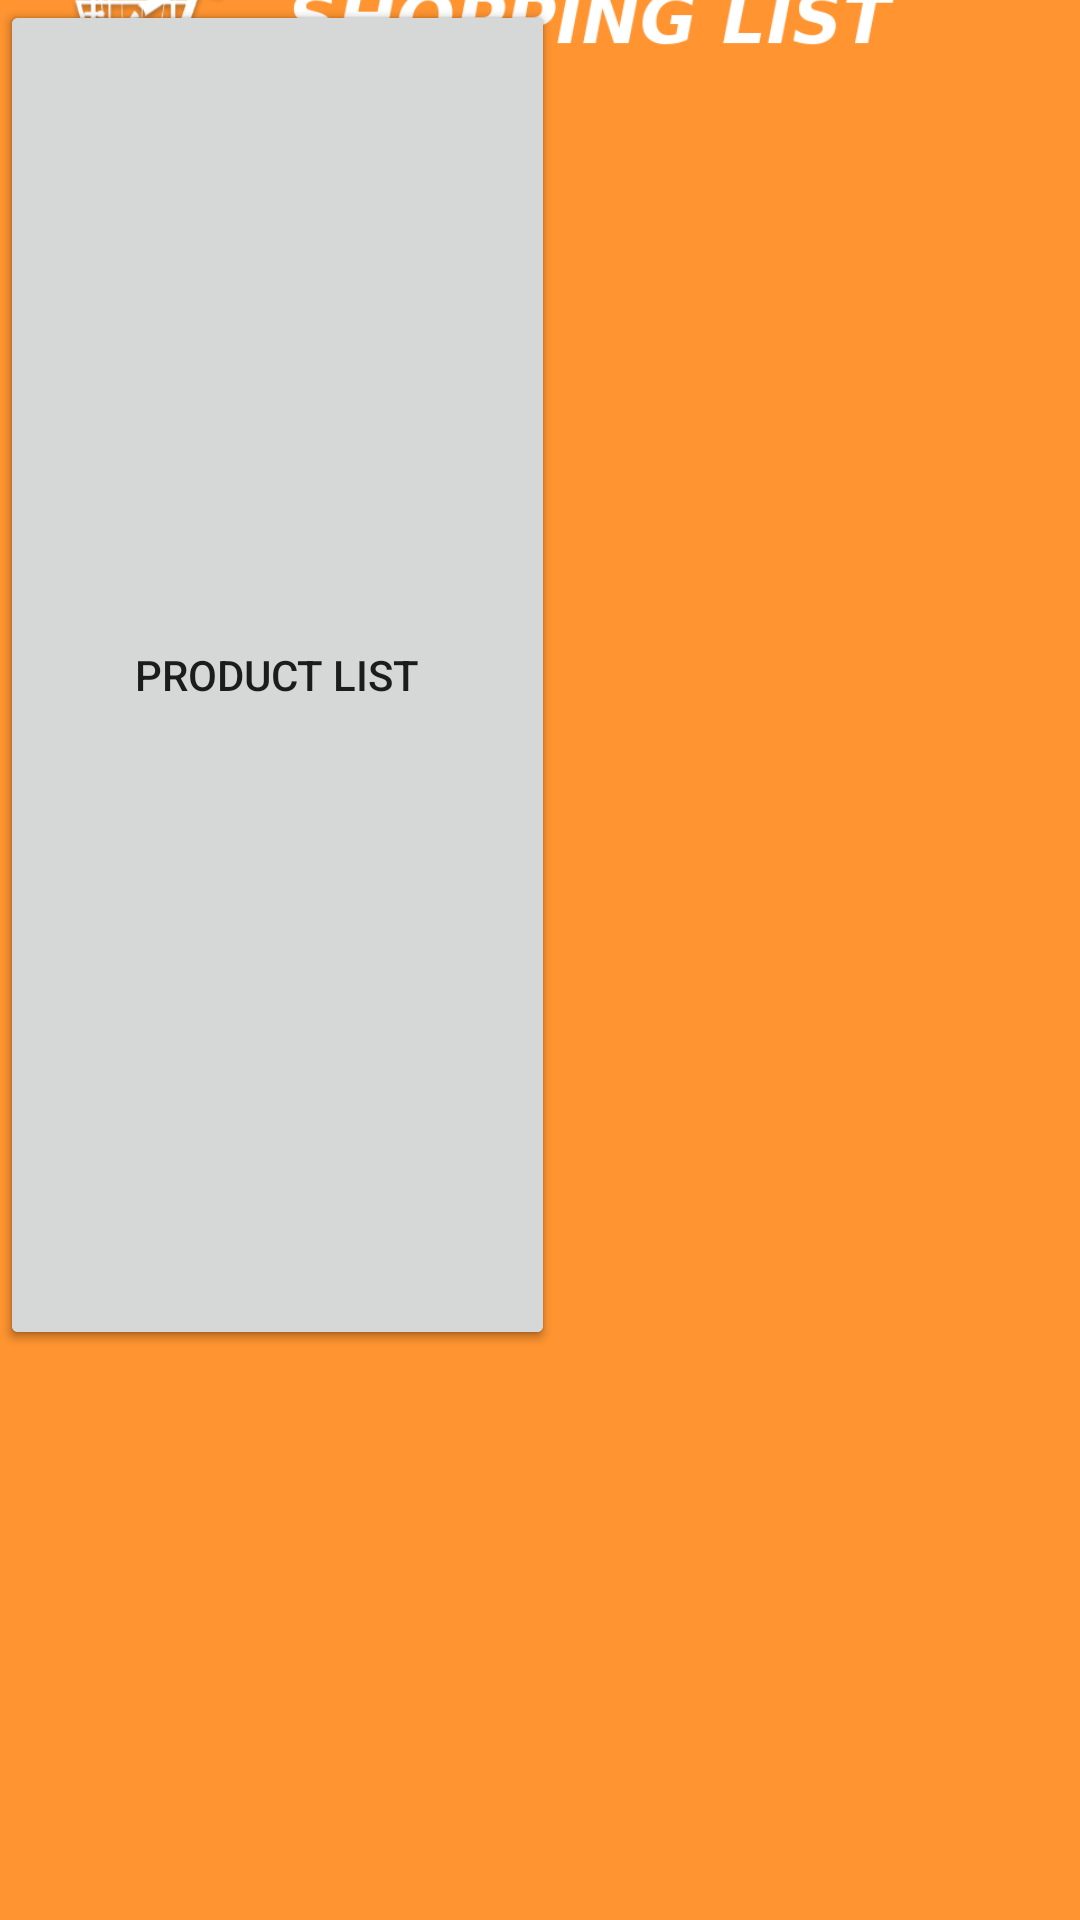

Reconstruct the res/layout file that produces this screen, plus the resources it refers to.
<!-- AndroidManifest.xml: application theme AppTheme -->
<!-- res/layout/choice_menu.xml -->
<?xml version="1.0" encoding="utf-8"?>
<LinearLayout xmlns:android="http://schemas.android.com/apk/res/android"
              xmlns:tools="http://schemas.android.com/tools"
              xmlns:app="http://schemas.android.com/apk/res-auto"
              android:orientation="vertical"
              android:layout_width="match_parent"
              android:layout_height="match_parent"
              android:background="@drawable/background">


    <androidx.constraintlayout.widget.ConstraintLayout
            android:layout_width="match_parent"
            android:layout_height="match_parent">

        <Button
                android:text="@string/clist"
                android:layout_width="185dp"
                android:layout_height="450dp"
                tools:layout_editor_absoluteY="135dp"
                tools:layout_editor_absoluteX="15dp"
                android:id="@+id/button2"/>

        <Button
                android:text="@string/plist"
                android:layout_width="185dp"
                android:layout_height="450dp"
                tools:layout_editor_absoluteY="135dp"
                tools:layout_editor_absoluteX="215dp"
                android:id="@+id/button5"/>

        <ImageView
                android:layout_width="411dp"
                android:layout_height="112dp"
                app:srcCompat="@drawable/banner"
                android:id="@+id/imageView"
                app:layout_constraintTop_toTopOf="parent"
                app:layout_constraintBottom_toBottomOf="parent"
                android:layout_marginBottom="619dp"
                app:layout_constraintStart_toStartOf="parent"
                app:layout_constraintEnd_toEndOf="parent"/>

    </androidx.constraintlayout.widget.ConstraintLayout>
</LinearLayout>
<!-- resources referenced by this layout -->
<resources>
  <!-- drawable background: png bitmap (drawable-xxhdpi, 9268 bytes) -->
  <!-- drawable banner: png bitmap (drawable-xxxhdpi, 29152 bytes) -->
  <string name="clist">Create List</string>
  <string name="plist">Product List</string>
  <style name="AppTheme" parent="Theme.AppCompat.Light.DarkActionBar">
          
          <item name="colorPrimary">@android:color/transparent</item>
          <item name="colorPrimaryDark">@android:color/transparent</item>
          <item name="windowActionBar">false</item>
          <item name="windowNoTitle">true</item>
          <item name="android:background">@color/bckgrnd</item>
      </style>
  <color name="bckgrnd">#ff9430</color>
</resources>
